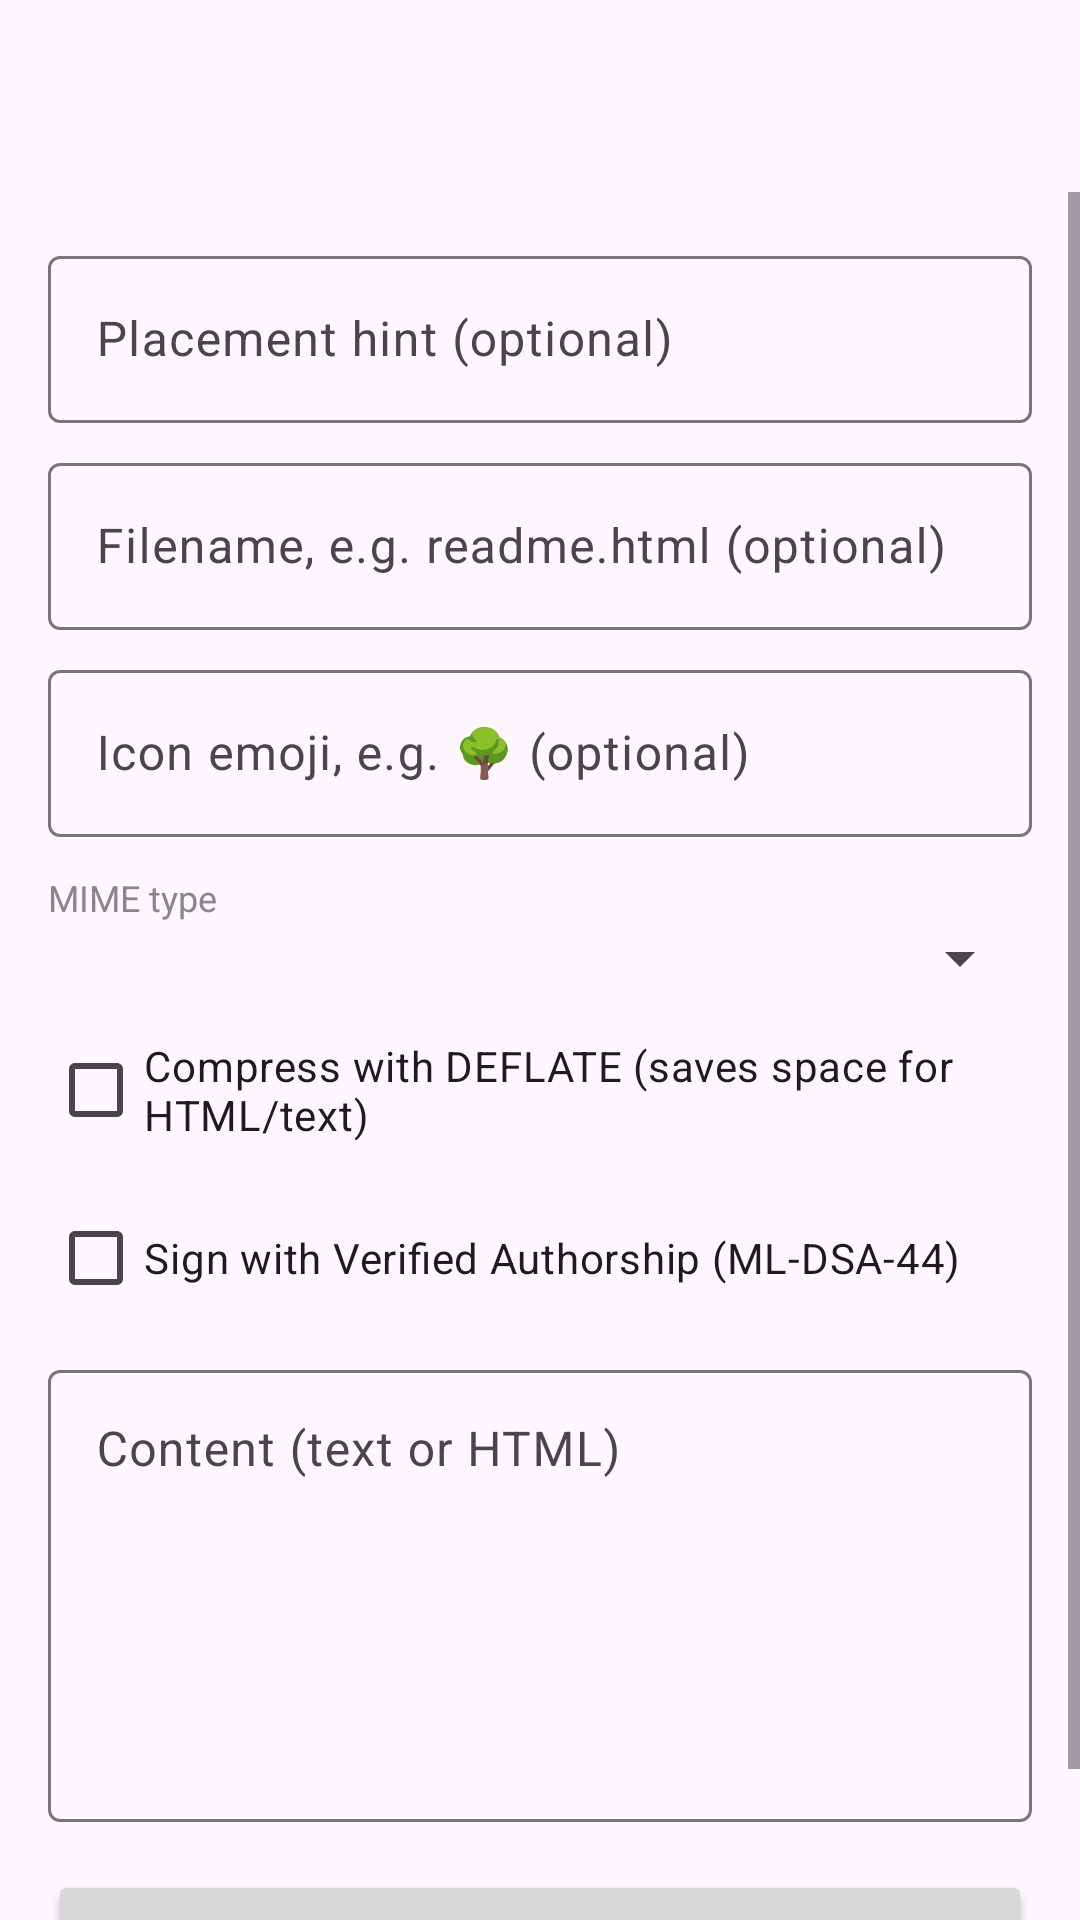

The Android layout XML behind this screen, and the referenced resources:
<!-- AndroidManifest.xml: application theme AppTheme -->
<!-- res/layout/activity_create.xml -->
<?xml version="1.0" encoding="utf-8"?>
<LinearLayout
    xmlns:android="http://schemas.android.com/apk/res/android"
    xmlns:app="http://schemas.android.com/apk/res-auto"
    android:layout_width="match_parent"
    android:layout_height="match_parent"
    android:orientation="vertical">

    <com.google.android.material.appbar.AppBarLayout
        android:layout_width="match_parent"
        android:layout_height="wrap_content">
        <androidx.appcompat.widget.Toolbar
            android:id="@+id/toolbar"
            android:layout_width="match_parent"
            android:layout_height="?attr/actionBarSize" />
    </com.google.android.material.appbar.AppBarLayout>

    <ScrollView
        android:layout_width="match_parent"
        android:layout_height="match_parent">

        <LinearLayout
            android:layout_width="match_parent"
            android:layout_height="wrap_content"
            android:orientation="vertical"
            android:padding="16dp">

            <com.google.android.material.textfield.TextInputLayout
                android:layout_width="match_parent"
                android:layout_height="wrap_content"
                android:hint="@string/hint_hint">
                <com.google.android.material.textfield.TextInputEditText
                    android:id="@+id/editHint"
                    android:layout_width="match_parent"
                    android:layout_height="wrap_content"
                    android:inputType="text"
                    android:maxLines="1" />
            </com.google.android.material.textfield.TextInputLayout>

            <com.google.android.material.textfield.TextInputLayout
                android:layout_width="match_parent"
                android:layout_height="wrap_content"
                android:layout_marginTop="8dp"
                android:hint="@string/hint_filename">
                <com.google.android.material.textfield.TextInputEditText
                    android:id="@+id/editFilename"
                    android:layout_width="match_parent"
                    android:layout_height="wrap_content"
                    android:inputType="text"
                    android:maxLines="1" />
            </com.google.android.material.textfield.TextInputLayout>

            <com.google.android.material.textfield.TextInputLayout
                android:layout_width="match_parent"
                android:layout_height="wrap_content"
                android:layout_marginTop="8dp"
                android:hint="@string/hint_icon">
                <com.google.android.material.textfield.TextInputEditText
                    android:id="@+id/editIcon"
                    android:layout_width="match_parent"
                    android:layout_height="wrap_content"
                    android:inputType="text"
                    android:maxLines="1" />
            </com.google.android.material.textfield.TextInputLayout>

            <TextView
                android:layout_width="match_parent"
                android:layout_height="wrap_content"
                android:layout_marginTop="12dp"
                android:text="@string/label_mime_type"
                android:textColor="#888888"
                android:textSize="12sp" />

            <Spinner
                android:id="@+id/spinnerMime"
                android:layout_width="match_parent"
                android:layout_height="wrap_content" />

            <CheckBox
                android:id="@+id/checkCompress"
                android:layout_width="wrap_content"
                android:layout_height="wrap_content"
                android:layout_marginTop="8dp"
                android:text="@string/label_compression" />

            <CheckBox
                android:id="@+id/checkSign"
                android:layout_width="wrap_content"
                android:layout_height="wrap_content"
                android:layout_marginTop="8dp"
                android:text="@string/label_sign" />

            <com.google.android.material.textfield.TextInputLayout
                android:id="@+id/layoutSignerLabel"
                android:layout_width="match_parent"
                android:layout_height="wrap_content"
                android:layout_marginTop="8dp"
                android:hint="@string/hint_signer_label"
                android:visibility="gone">
                <com.google.android.material.textfield.TextInputEditText
                    android:id="@+id/editSignerLabel"
                    android:layout_width="match_parent"
                    android:layout_height="wrap_content"
                    android:inputType="text"
                    android:maxLines="1" />
            </com.google.android.material.textfield.TextInputLayout>

            <LinearLayout
                android:id="@+id/layoutIdentityButtons"
                android:layout_width="match_parent"
                android:layout_height="wrap_content"
                android:layout_marginTop="8dp"
                android:orientation="horizontal"
                android:visibility="gone">

                <Button
                    android:id="@+id/buttonExportIdentity"
                    style="@style/Widget.MaterialComponents.Button.OutlinedButton"
                    android:layout_width="0dp"
                    android:layout_height="wrap_content"
                    android:layout_weight="1"
                    android:textAllCaps="false"
                    android:text="@string/button_export_identity" />

                <Button
                    android:id="@+id/buttonImportIdentity"
                    style="@style/Widget.MaterialComponents.Button.OutlinedButton"
                    android:layout_width="0dp"
                    android:layout_height="wrap_content"
                    android:layout_weight="1"
                    android:layout_marginStart="8dp"
                    android:textAllCaps="false"
                    android:text="@string/button_import_identity" />

            </LinearLayout>

            <TextView
                android:id="@+id/textIdentityNote"
                android:layout_width="match_parent"
                android:layout_height="wrap_content"
                android:layout_marginTop="4dp"
                android:textColor="#888888"
                android:textSize="12sp"
                android:text="@string/signing_identity_note"
                android:visibility="gone" />

            <com.google.android.material.textfield.TextInputLayout
                android:layout_width="match_parent"
                android:layout_height="wrap_content"
                android:layout_marginTop="8dp"
                android:hint="@string/hint_content">
                <com.google.android.material.textfield.TextInputEditText
                    android:id="@+id/editContent"
                    android:layout_width="match_parent"
                    android:layout_height="wrap_content"
                    android:gravity="top|start"
                    android:inputType="textMultiLine"
                    android:minLines="6" />
            </com.google.android.material.textfield.TextInputLayout>

            <Button
                android:id="@+id/buttonGenerate"
                android:layout_width="match_parent"
                android:layout_height="wrap_content"
                android:layout_marginTop="16dp"
                android:text="@string/button_generate" />

            

            <ImageView
                android:id="@+id/imageQr"
                android:layout_width="match_parent"
                android:layout_height="wrap_content"
                android:layout_marginTop="16dp"
                android:adjustViewBounds="true"
                android:contentDescription="QR code"
                android:visibility="gone" />

            <TextView
                android:id="@+id/textCacheId"
                android:layout_width="match_parent"
                android:layout_height="wrap_content"
                android:layout_marginTop="4dp"
                android:gravity="center"
                android:textColor="#888888"
                android:textSize="12sp"
                android:visibility="gone" />

            <LinearLayout
                android:layout_width="match_parent"
                android:layout_height="wrap_content"
                android:layout_marginTop="8dp"
                android:orientation="horizontal">

                <Button
                    android:id="@+id/buttonShare"
                    style="@style/Widget.MaterialComponents.Button.OutlinedButton"
                    android:layout_width="0dp"
                    android:layout_height="wrap_content"
                    android:layout_weight="1"
                    android:text="@string/button_share_uri"
                    android:visibility="gone" />

                <Button
                    android:id="@+id/buttonPrint"
                    style="@style/Widget.MaterialComponents.Button.OutlinedButton"
                    android:layout_width="0dp"
                    android:layout_height="wrap_content"
                    android:layout_weight="1"
                    android:layout_marginStart="8dp"
                    android:text="@string/button_print"
                    android:visibility="gone" />

                <Button
                    android:id="@+id/buttonWriteNfc"
                    style="@style/Widget.MaterialComponents.Button.OutlinedButton"
                    android:layout_width="0dp"
                    android:layout_height="wrap_content"
                    android:layout_weight="1"
                    android:layout_marginStart="8dp"
                    android:text="@string/action_write_nfc"
                    android:visibility="gone" />

            </LinearLayout>

            <TextView
                android:id="@+id/textUri"
                android:layout_width="match_parent"
                android:layout_height="wrap_content"
                android:layout_marginTop="8dp"
                android:fontFamily="monospace"
                android:textIsSelectable="true"
                android:textSize="9sp"
                android:textColor="#aaaaaa"
                android:visibility="gone" />

        </LinearLayout>
    </ScrollView>
</LinearLayout>
<!-- resources referenced by this layout -->
<resources>
  <string name="action_write_nfc">Write to NFC tag</string>
  <string name="button_export_identity">⬇️ Export signing identity…</string>
  <string name="button_generate">Generate QR Code</string>
  <string name="button_import_identity">⬆️ Import signing identity…</string>
  <string name="button_print">Print</string>
  <string name="button_share_uri">Share URI</string>
  <string name="hint_content">Content (text or HTML)</string>
  <string name="hint_filename">Filename, e.g. readme.html (optional)</string>
  <string name="hint_hint">Placement hint (optional)</string>
  <string name="hint_icon">Icon emoji, e.g. 🌳 (optional)</string>
  <string name="hint_signer_label">Signer name (optional)</string>
  <string name="label_compression">Compress with DEFLATE (saves space for HTML/text)</string>
  <string name="label_mime_type">MIME type</string>
  <string name="label_sign">Sign with Verified Authorship (ML-DSA-44)</string>
  <string name="signing_identity_note">This device\'s signing identity only lives on this device — a different phone or a reinstall gets a brand-new identity, breaking continuity with anyone who already trusts your old signer ID. Export makes a passphrase-protected backup file you can move to another device and import there — keep it like a password: anyone with the file and its passphrase can sign as you.</string>
  <style name="AppTheme" parent="Theme.Material3.DayNight.NoActionBar">
          
      </style>
</resources>
